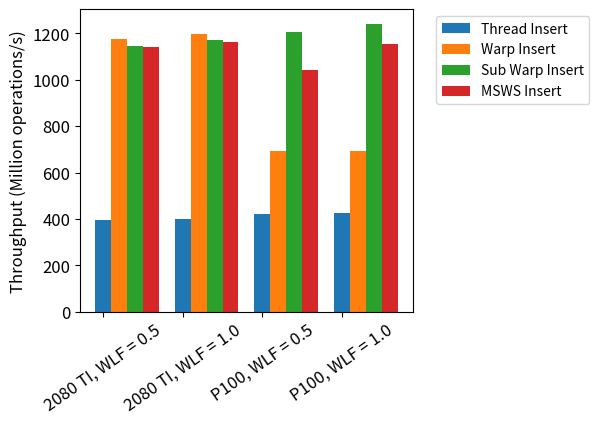

Here is the Python script that generated this plot:
import numpy as np
import matplotlib.pyplot as plt


label_height = 0.01;
default_fontsize = 12;

def set_label(rs):
	for r in rs:
		h = r.get_height()
		plt.text(x = r.get_x() + r.get_width() / 2,
				y = h + label_height,
				s = h,
				ha = 'center',
				fontsize=default_fontsize)

size = 4
x = np.arange(size)
# a = np.array([395.63, 1175.23, 1145.53, 1142.08]); # 2080ti wlf = 0.5
# b = np.array([399.663, 1196.62, 1172.78, 1162.04]); #2080ti wlf = 1.0
# c = np.array([421.288, 691.001, 1206.58, 1040.63]); # p100 wlf = 0.5
# d = np.array([427.328, 692.506, 1242.24, 1153.16]); # p100 wlf = 1.0



a = np.array([395.63,399.663,421.288,427.328]); # thread
b = np.array([1175.23,1196.62,691.001,692.506]); # warp
c = np.array([1145.53,1172.78,1206.58,1242.24]); # sub warp
d = np.array([1142.08,1162.04,1040.63,1153.16]); # msws

total_width, n = 0.8, 4
width = total_width / n
# t = ['d = 1, w = 2 ^ 27 / 1', 'd = 2, w = 2 ^ 27 / 2', 'd = 3, w = 2 ^ 27 / 3']
t = ['2080 TI, WLF = 0.5', '2080 TI, WLF = 1.0', 'P100, WLF = 0.5', 'P100, WLF = 1.0']

ra = plt.bar(x, a,  width=width, label='Thread Insert')
rb = plt.bar(x + width, b, width=width, label='Warp Insert')
rc = plt.bar(x + width * 2, c, width=width, label='Sub Warp Insert')
rd = plt.bar(x + width * 3, d, width=width, label='MSWS Insert')

# plt.xticks(x + total_width / 2, t, fontsize=default_fontsize, rotation=35)
plt.xticks(x, t, fontsize=default_fontsize, rotation=35)
plt.yticks(fontsize=default_fontsize)

# plt.xlabel('Thread Sketches with different d')
plt.ylabel('Throughput (Million operations/s)', fontsize=default_fontsize)
# plt.ylim(0, 1.2)

# set_label(ra)
# set_label(rb)

plt.subplots_adjust(left = 0.18, right = 0.7, bottom=0.25)
# plt.legend(fontsize=default_fontsize)
# plt.legend(bbox_to_anchor=(0.5, -0.5), loc='lower center')
plt.legend(bbox_to_anchor=(1.05, 1.0), loc='upper left')
plt.show()
